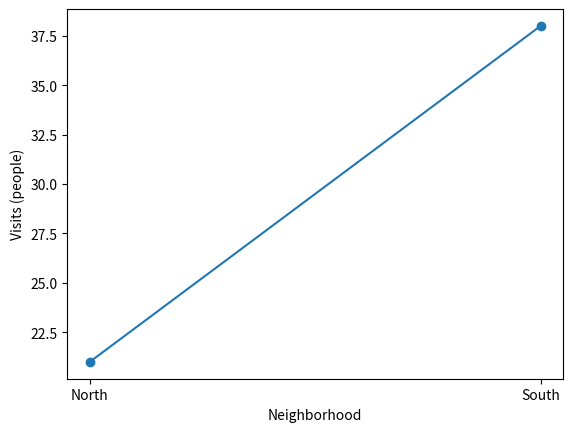

Reproduce this figure in Python.
import pandas as pd
import matplotlib.pyplot as plt

def plot_visits(visits):
    fig, ax = plt.subplots()
    ax.plot(visits.index, visits.to_numpy(), marker="o")
    ax.set(xlabel="Neighborhood", ylabel="Visits (people)")
    return fig, ax

fig, ax = plot_visits(pd.Series([21, 38], index=["North", "South"]))
